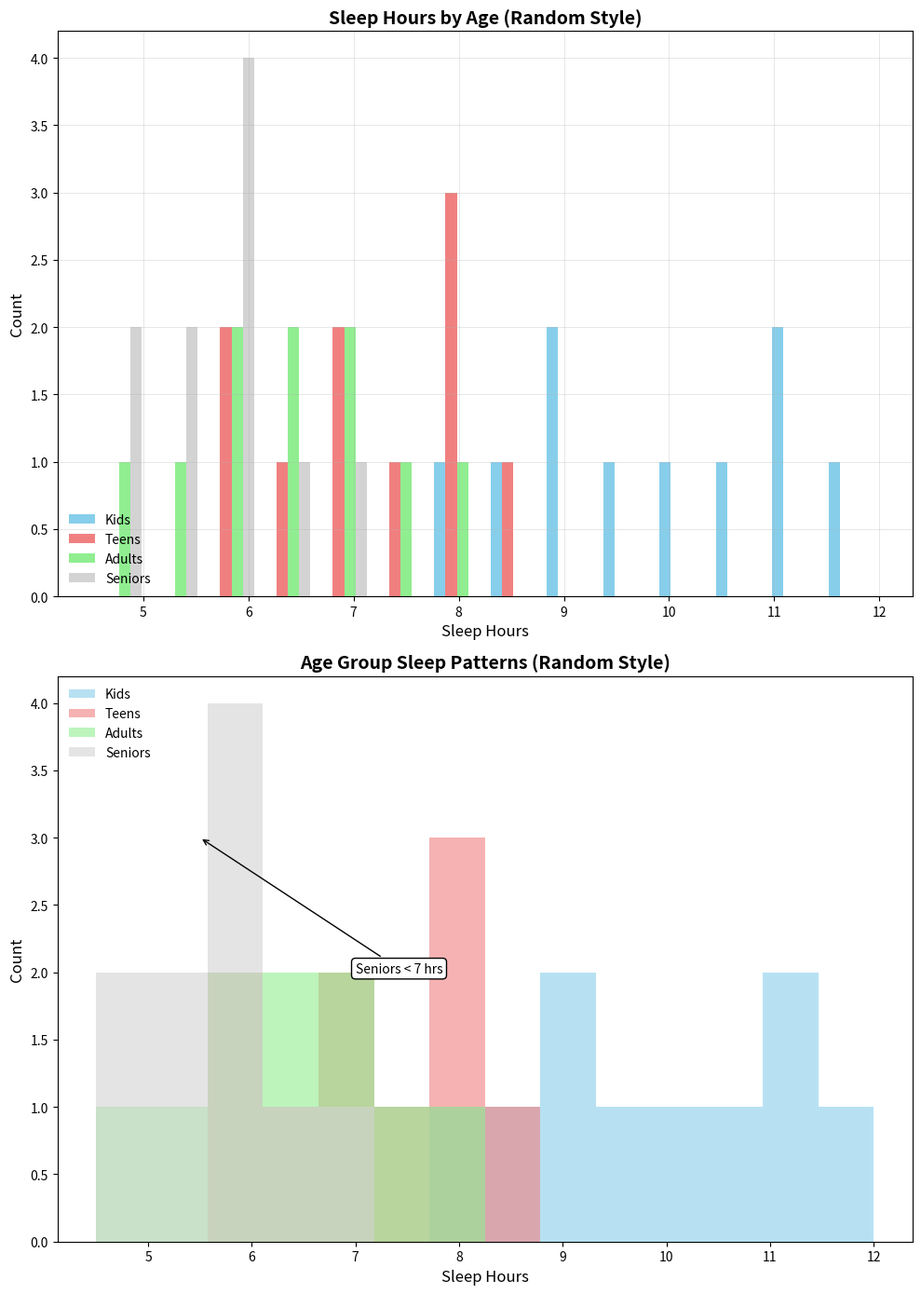

Recreate this plot in Python.
import matplotlib.pyplot as plt
import numpy as np

age_groups = ['Kids', 'Teens', 'Adults', 'Seniors']

# Manually altered sleep data within each age group while preserving original length
child_sleep = [9, 11, 9.5, 10.5, 8, 9, 10, 11, 12, 8.5]
teen_sleep = [6, 8, 7, 7.5, 6.5, 8, 7, 8, 6, 8.5]
adult_sleep = [7, 6, 7, 5.5, 6.5, 7.5, 6, 8, 5, 6.5]
senior_sleep = [6, 5.5, 6, 5, 6.5, 7, 5, 6, 5.5, 6]

fig, (ax1, ax2) = plt.subplots(nrows=2, ncols=1, figsize=(10, 14))

bins = np.linspace(4.5, 12, 15)
colors = ['skyblue', 'lightcoral', 'lightgreen', 'lightgrey']

# First subplot
ax1.hist([child_sleep, teen_sleep, adult_sleep, senior_sleep], 
         bins=bins, label=age_groups, rwidth=0.8, color=colors)

ax1.set_title('Sleep Hours by Age (Random Style)', fontsize=14, fontweight='bold', style='italic')
ax1.set_xlabel('Sleep Hours', fontsize=12, fontstyle='italic')
ax1.set_ylabel('Count', fontsize=12, fontstyle='italic')
ax1.legend(loc='lower left', frameon=False)
ax1.grid(True, alpha=0.3, linestyle='-', linewidth=0.7)

# Second subplot
linestyles = ['solid', 'dashed', 'dashdot', 'dotted']

for i, data in enumerate([child_sleep, teen_sleep, adult_sleep, senior_sleep]):
    ax2.hist(data, bins=bins, alpha=0.6, label=age_groups[i], color=colors[i], 
             linestyle=linestyles[i], linewidth=1.5)

ax2.set_title('Age Group Sleep Patterns (Random Style)', fontsize=14, fontweight='bold', style='italic')
ax2.set_xlabel('Sleep Hours', fontsize=12, fontstyle='italic')
ax2.set_ylabel('Count', fontsize=12, fontstyle='italic')
ax2.legend(loc='upper left', frameon=False)

ax1.annotate('Optimal (7-9 hrs)', xy=(8, 8), xytext=(9.5, 6),
             arrowprops=dict(arrowstyle='->', connectionstyle='arc3', facecolor='black'), 
             fontsize=10, bbox=dict(boxstyle='round,pad=0.3', edgecolor='black', facecolor='white'))

ax2.annotate('Seniors < 7 hrs', xy=(5.5, 3), xytext=(7, 2),
             arrowprops=dict(arrowstyle='->', connectionstyle='arc3', facecolor='black'), 
             fontsize=10, bbox=dict(boxstyle='round,pad=0.3', edgecolor='black', facecolor='white'))

plt.tight_layout()
plt.show()
